Run: headless pygame with SDL's dummy video driver; simulated clock (each Clock.tick advances the game by its frame time, no real sleeping); random seed 0; keys injected as events and as key.get_pressed() state; no mouse input; restart key R tapped at the start of phases 3 and 4.
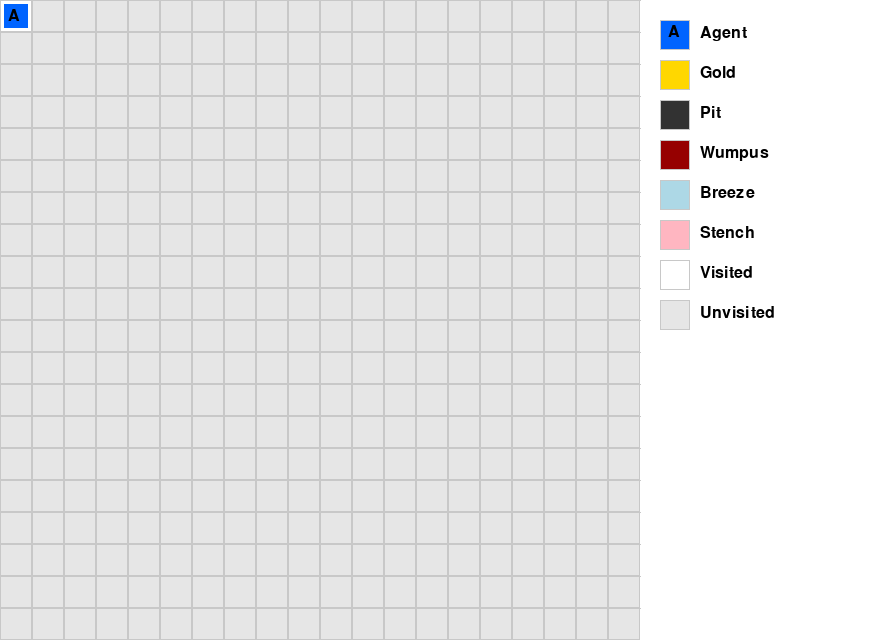
Frame 1 of 4 · flips 1–60 · no input
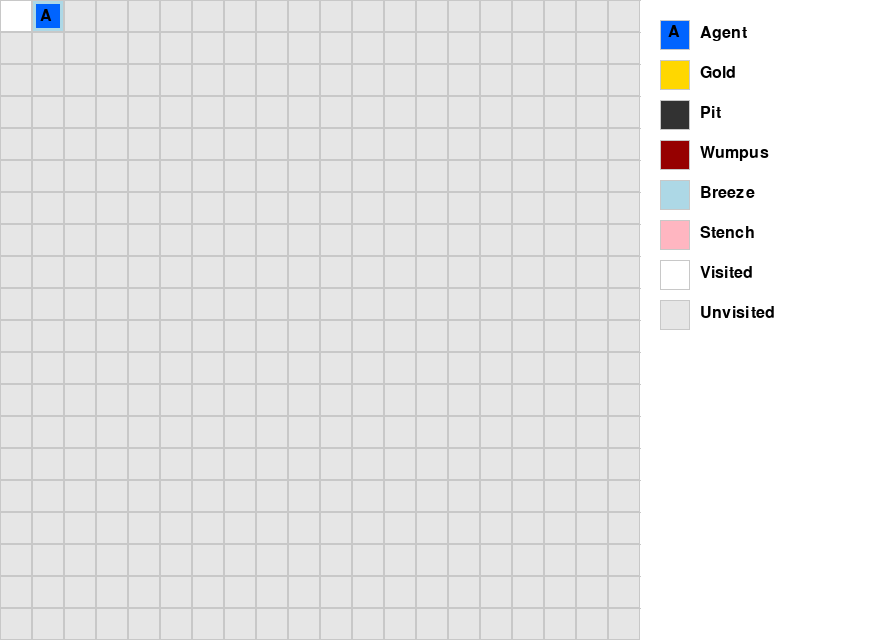
Frame 2 of 4 · flips 61–180 · tapped SPACE, RETURN · held RIGHT (→), D
Frame 3 of 4 · flips 181–300 · tapped R · held DOWN (↓), S · screen same as frame 1, image omitted
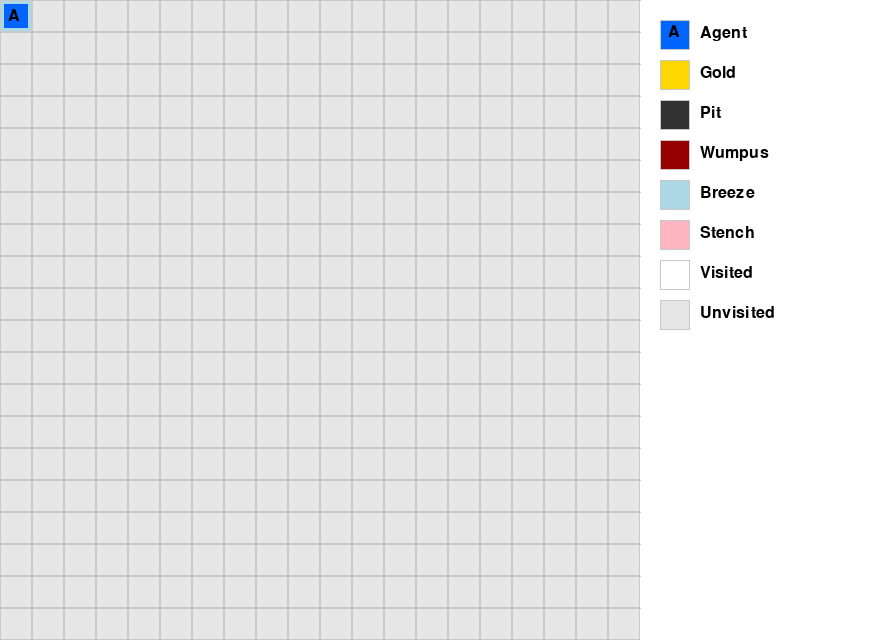
Frame 4 of 4 · flips 301–420 · tapped R · held LEFT (←), A, UP (↑), W

The pygame program that drew these frames:

# test 3 yahia

import pygame
import sys
import random

# Game config
GRID_SIZE = 20
TILE_SIZE = 32
WINDOW_SIZE = GRID_SIZE * TILE_SIZE

# Game element counts
NUM_PITS = 20
NUM_WUMPUS = 3
NUM_GOLD = 1

# Colors
WHITE = (255, 255, 255)
GRAY = (200, 200, 200)
BLACK = (0, 0, 0)
UNVISITED_COLOR = (230, 230, 230)
AGENT_COLOR = (0, 100, 255)
WUMPUS_COLOR = (150, 0, 0)
GOLD_COLOR = (255, 215, 0)
PIT_COLOR = (50, 50, 50)
BREEZE_COLOR = (173, 216, 230)
STENCH_COLOR = (255, 182, 193)

# Initialize pygame
pygame.init()
LEGEND_WIDTH = 250
screen = pygame.display.set_mode((WINDOW_SIZE + LEGEND_WIDTH, WINDOW_SIZE))
pygame.display.set_caption("Wumpus World 20x20")
clock = pygame.time.Clock()
font = pygame.font.SysFont(None, 24)

# Agent class
class Agent:
    def __init__(self, x, y, role):
        self.x = x
        self.y = y
        self.role = role
        self.direction = ['N','E','S','W']
        self.visited = set()
        self.memory = {}

    def pos(self):
        return (self.x, self.y)

# Create the agent
agent = Agent(0, 0, "player")

# World data
visited = set()
pits = set()
wumpus = set()
gold = set()
breeze_tiles = set()
stench_tiles = set()
game_over = False
win = False


def in_bounds(x, y):
    return 0 <= x < GRID_SIZE and 0 <= y < GRID_SIZE


def get_neighbors(x, y):
    return [(nx, ny) for nx, ny in [(x+1,y), (x-1,y), (x,y+1), (x,y-1)] if in_bounds(nx, ny)]


def place_random_items():
    global pits, wumpus, gold, breeze_tiles, stench_tiles

    pits.clear()
    wumpus.clear()
    gold.clear()
    breeze_tiles.clear()
    stench_tiles.clear()

    forbidden = {(0, 0)}
    all_cells = [(x, y) for x in range(GRID_SIZE) for y in range(GRID_SIZE) if (x, y) not in forbidden]

    pits.update(random.sample(all_cells, NUM_PITS))
    available = [c for c in all_cells if c not in pits]
    wumpus.update(random.sample(available, NUM_WUMPUS))
    available = [c for c in available if c not in wumpus]
    gold.update(random.sample(available, NUM_GOLD))

    for px, py in pits:
        for n in get_neighbors(px, py):
            breeze_tiles.add(n)

    for wx, wy in wumpus:
        for n in get_neighbors(wx, wy):
            stench_tiles.add(n)


def draw_grid():
    for x in range(0, WINDOW_SIZE, TILE_SIZE):
        pygame.draw.line(screen, GRAY, (x, 0), (x, WINDOW_SIZE))
    for y in range(0, WINDOW_SIZE, TILE_SIZE):
        pygame.draw.line(screen, GRAY, (0, y), (WINDOW_SIZE, y))


def draw_world():
    for y in range(GRID_SIZE):
        for x in range(GRID_SIZE):
            rect = pygame.Rect(x*TILE_SIZE, y*TILE_SIZE, TILE_SIZE, TILE_SIZE)
            cell = (x, y)

            if cell in visited:
                if cell in breeze_tiles:
                    pygame.draw.rect(screen, BREEZE_COLOR, rect)
                elif cell in stench_tiles:
                    pygame.draw.rect(screen, STENCH_COLOR, rect)
                else:
                    pygame.draw.rect(screen, WHITE, rect)

                if cell in pits:
                    pygame.draw.rect(screen, PIT_COLOR, rect)
                if cell in wumpus:
                    pygame.draw.rect(screen, WUMPUS_COLOR, rect)
                if cell in gold:
                    pygame.draw.rect(screen, GOLD_COLOR, rect)

            else:
                pygame.draw.rect(screen, UNVISITED_COLOR, rect)

            pygame.draw.rect(screen, GRAY, rect, 1)


def draw_agent():
    x, y = agent.pos()
    pygame.draw.rect(screen, AGENT_COLOR, (x*TILE_SIZE+4, y*TILE_SIZE+4, TILE_SIZE-8, TILE_SIZE-8))
    label = font.render("A", True, BLACK)
    screen.blit(label, (x*TILE_SIZE + TILE_SIZE//4, y*TILE_SIZE + TILE_SIZE//4))


def draw_legend():
    items = [
        ("Agent", AGENT_COLOR, "A"),
        ("Gold", GOLD_COLOR, ""),
        ("Pit", PIT_COLOR, ""),
        ("Wumpus", WUMPUS_COLOR, ""),
        ("Breeze", BREEZE_COLOR, ""),
        ("Stench", STENCH_COLOR, ""),
        ("Visited", WHITE, ""),
        ("Unvisited", UNVISITED_COLOR, ""),
    ]
    x = WINDOW_SIZE + 20
    y = 20

    for text, color, symbol in items:
        pygame.draw.rect(screen, color, (x, y, 30, 30))
        pygame.draw.rect(screen, GRAY, (x, y, 30, 30), 1)
        if symbol:
            screen.blit(font.render(symbol, True, BLACK), (x+8, y+4))
        screen.blit(font.render(text, True, BLACK), (x+40, y+5))
        y += 40


def show_message(text, color):
    screen.blit(font.render(text, True, color), (10, 10))


def game_loop():
    global game_over, win

    # Mark start cell as visited
    visited.add(agent.pos())

    running = True
    while running:
        screen.fill(WHITE)
        draw_world()
        draw_grid()
        draw_agent()
        draw_legend()

        if game_over:
            show_message("Game Over! Press R to Restart", (255, 0, 0))
        elif win:
            show_message("You found the gold! Press R to Restart", (0, 180, 0))

        pygame.display.flip()

        for event in pygame.event.get():
            if event.type == pygame.QUIT:
                running = False

            if event.type == pygame.KEYDOWN:
                if event.key == pygame.K_r:
                    reset_game()

                if game_over or win:
                    continue

                x, y = agent.pos()
                if event.key == pygame.K_UP and y > 0: y -= 1
                elif event.key == pygame.K_DOWN and y < GRID_SIZE-1: y += 1
                elif event.key == pygame.K_LEFT and x > 0: x -= 1
                elif event.key == pygame.K_RIGHT and x < GRID_SIZE-1: x += 1

                agent.x, agent.y = x, y
                visited.add(agent.pos())

                if agent.pos() in pits or agent.pos() in wumpus:
                    game_over = True
                elif agent.pos() in gold:
                    win = True

        clock.tick(10)

    pygame.quit()
    sys.exit()


def reset_game():
    global agent, visited, pits, wumpus, gold, breeze_tiles, stench_tiles, game_over, win
    agent = Agent(0, 0, "player")
    visited.clear()
    pits.clear()
    wumpus.clear()
    gold.clear()
    breeze_tiles.clear()
    stench_tiles.clear()
    game_over = False
    win = False
    place_random_items()
    visited.add(agent.pos())


if __name__ == "__main__":
    place_random_items()
    game_loop()
